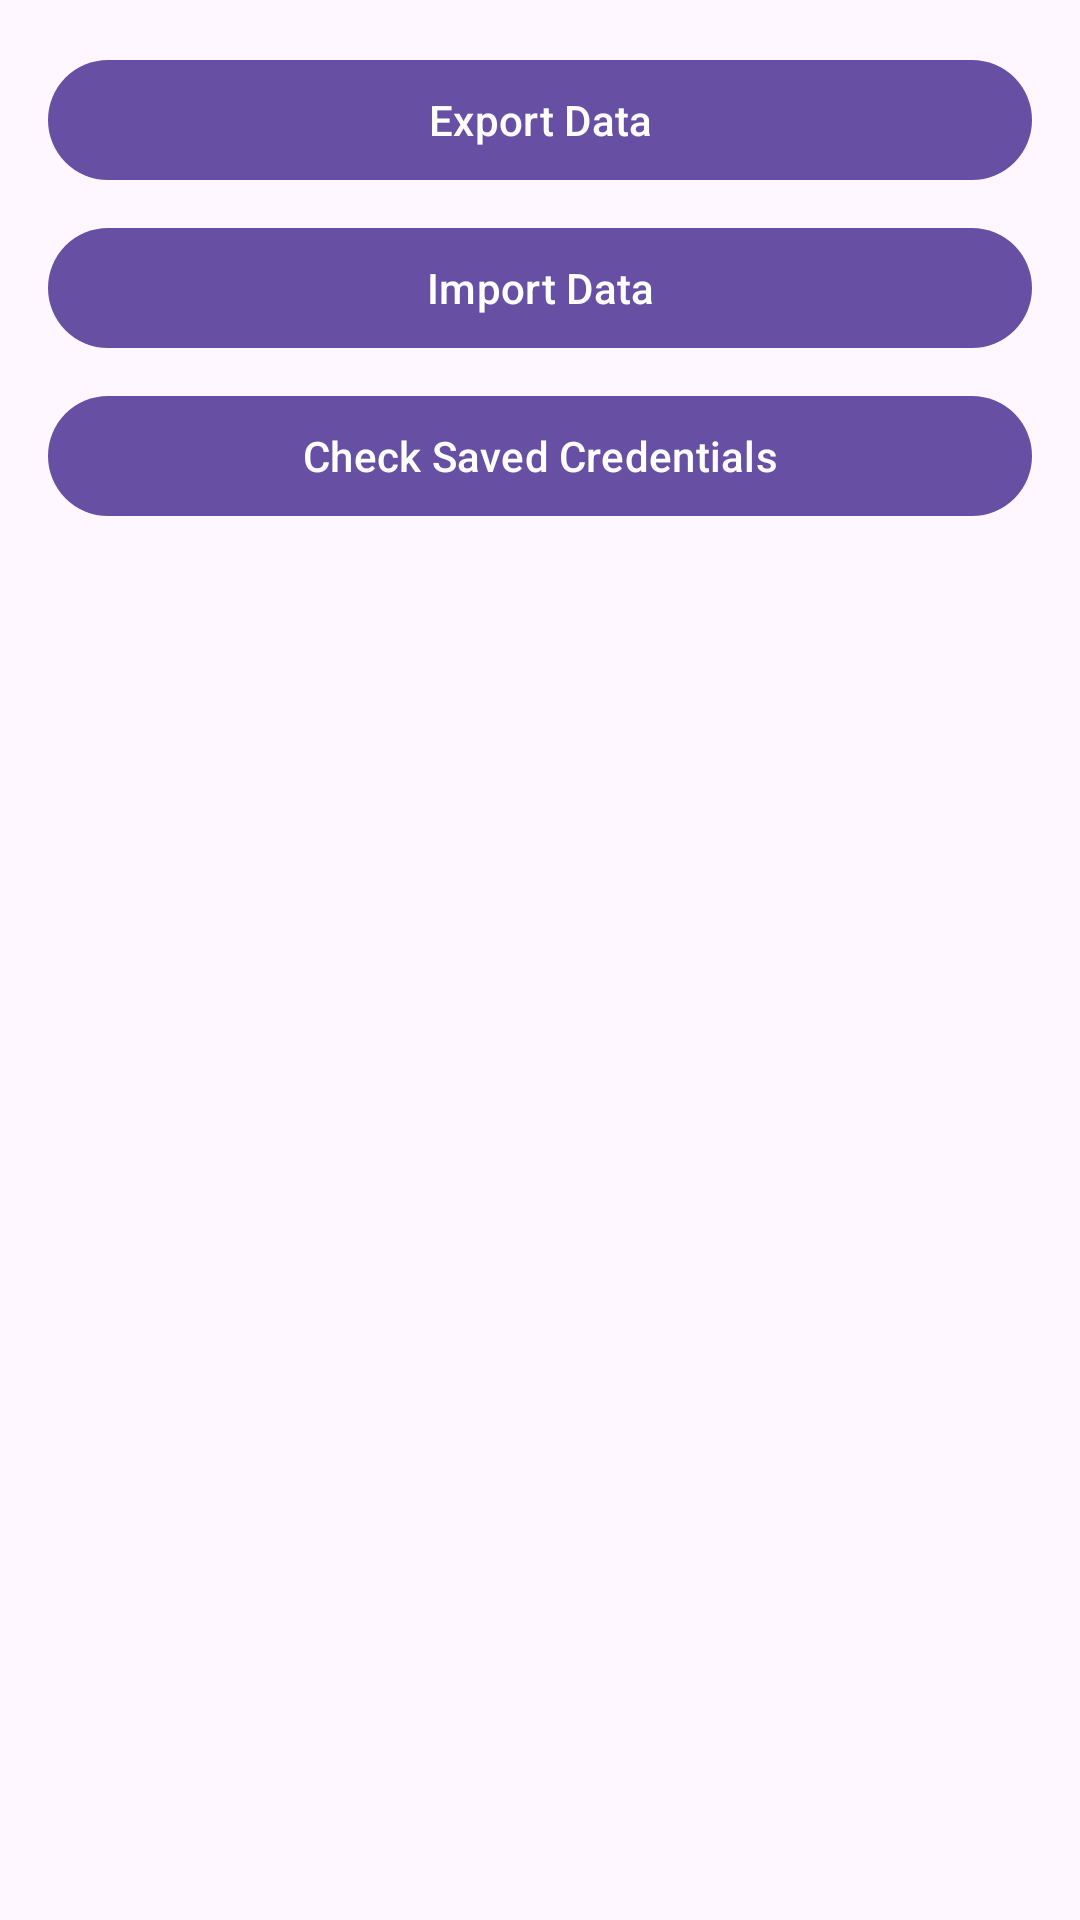

Android layout source for this screen:
<!-- AndroidManifest.xml: application theme Theme.Pilelocator2000 -->
<!-- res/layout/activity_debug.xml -->
<?xml version="1.0" encoding="utf-8"?>

<LinearLayout xmlns:android="http://schemas.android.com/apk/res/android"
    xmlns:app="http://schemas.android.com/apk/res-auto"
    xmlns:tools="http://schemas.android.com/tools"
    android:layout_width="match_parent"
    android:layout_height="match_parent"
    android:orientation="vertical"
    android:padding="16dp"
    tools:context=".DebugActivity">

    <com.google.android.material.button.MaterialButton
        android:id="@+id/export_data_button"
        android:layout_width="match_parent"
        android:layout_height="wrap_content"
        android:text="Export Data" />

    <com.google.android.material.button.MaterialButton
        android:id="@+id/import_data_button"
        android:layout_width="match_parent"
        android:layout_height="wrap_content"
        android:layout_marginTop="8dp"
        android:text="Import Data" />

    <com.google.android.material.button.MaterialButton
        android:id="@+id/check_credentials_button"
        android:layout_width="match_parent"
        android:layout_height="wrap_content"
        android:layout_marginTop="8dp"
        android:text="Check Saved Credentials" />

</LinearLayout>
<!-- resources referenced by this layout -->
<resources>
  <style name="Theme.Pilelocator2000" parent="Base.Theme.Pilelocator2000" />
  <style name="Base.Theme.Pilelocator2000" parent="Theme.Material3.DayNight.NoActionBar">
          
          <item name="android:windowTranslucentStatus">true</item>
          <item name="android:windowLightStatusBar">true</item>
      </style>
</resources>
